Run: headless pygame with SDL's dummy video driver; simulated clock (each Clock.tick advances the game by its frame time, no real sleeping); random seed 0; keys injected as events and as key.get_pressed() state; no mouse input; restart key C tapped at the start of phases 3 and 4.
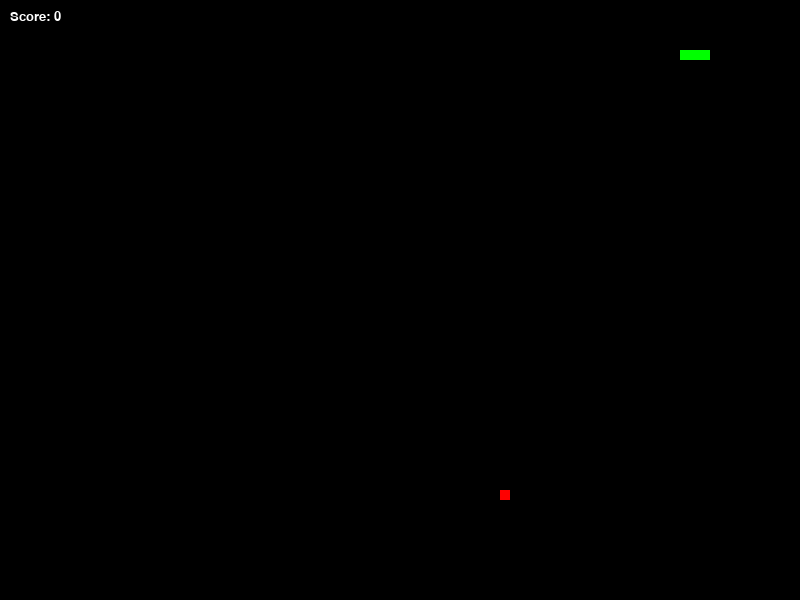
Frame 1 of 2 · flips 1–60 · no input
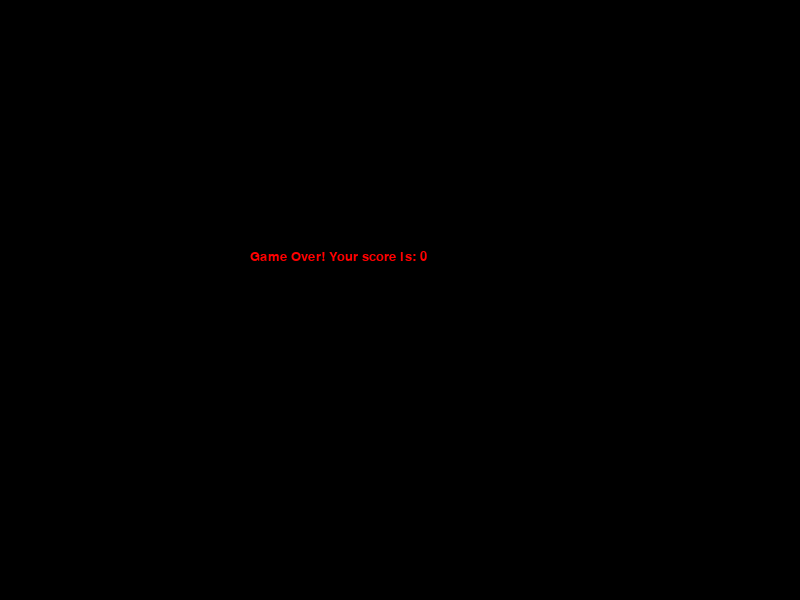
Frame 2 of 2 · flips 61–180 · tapped SPACE, RETURN · held RIGHT (→), D

The pygame program that drew these frames:

import pygame
import random

pygame.init()
screen = pygame.display.set_mode((800, 600))
pygame.display.set_caption('Snake Game')
black = (0, 0, 0)
white = (255, 255, 255)
red = (255, 0, 0)
green = (0, 255, 0)
blue = (0, 0, 255)

snake_pos = [100, 50]
snake_body = [[100, 50], [90, 50], [80, 50]]
direction = 'RIGHT'
change_direction = direction

game_over = False
game_close = False
x = random.randint(1, (800 // 10)) * 10
y = random.randint(1, (600 // 10)) * 10

clock = pygame.time.Clock()

pts = 0
font = pygame.font.SysFont('comicsansms', 20)
while not game_over:
    while game_close:
        screen.fill(black)
        game_over_text = font.render(
            'Game Over! Your score is: ' + str(pts), True, red)
        screen.blit(game_over_text, (250, 250))
        pygame.display.update()
        for event in pygame.event.get():
            if event.type == pygame.KEYDOWN:
                if event.key == pygame.K_q:
                    game_over = True
                    game_close = False
                if event.key == pygame.K_c:
                    snakeGame()
    for event in pygame.event.get():
        if event.type == pygame.KEYDOWN:
            if event.key == pygame.K_LEFT and direction != 'RIGHT':
                change_direction = 'LEFT'
            if event.key == pygame.K_RIGHT and direction != 'LEFT':
                change_direction = 'RIGHT'
            if event.key == pygame.K_UP and direction != 'DOWN':
                change_direction = 'UP'
            if event.key == pygame.K_DOWN and direction != 'UP':
                change_direction = 'DOWN'

    if change_direction == 'RIGHT' and direction != 'LEFT':
        direction = change_direction
    if change_direction == 'LEFT' and direction != 'RIGHT':
        direction = change_direction
    if change_direction == 'UP' and direction != 'DOWN':
        direction = change_direction
    if change_direction == 'DOWN' and direction != 'UP':
        direction = change_direction

    if direction == 'RIGHT':
        snake_pos[0] += 10
    if direction == 'LEFT':
        snake_pos[0] -= 10
    if direction == 'UP':
        snake_pos[1] -= 10
    if direction == 'DOWN':
        snake_pos[1] += 10

    snake_body.insert(0, list(snake_pos))
    if snake_pos[0] == x and snake_pos[1] == y:
        pts += 1
        x = random.randint(1, (800 // 10)) * 10
        y = random.randint(1, (600 // 10)) * 10
    else:
        snake_body.pop()

    if snake_pos[0] < 0 or snake_pos[0] > 800 - 10:
        game_close = True
    if snake_pos[1] < 0 or snake_pos[1] > 600 - 10:
        game_close = True

    for block in snake_body[1:]:
        if snake_pos[0] == block[0] and snake_pos[1] == block[1]:
            game_close = True

    screen.fill(black)
    for pos in snake_body:
        pygame.draw.rect(screen, green, pygame.Rect(pos[0], pos[1], 10, 10))
    pygame.draw.rect(screen, red, pygame.Rect(x, y, 10, 10))

    score_text = font.render('Score: ' + str(pts), True, white)
    screen.blit(score_text, (10, 10))
    pygame.display.update()
    clock.tick(10)


def close_game():
    pygame.quit()
    quit()


def restart_game():
    global snake_pos, snake_body, direction, x, y, pts
    snake_pos = [100, 50]
    snake_body = [[100, 50], [90, 50], [80, 50]]
    direction = 'RIGHT'
    change_direction = direction
    x = random.randint(1, (800 // 10)) * 10
    y = random.randint(1, (600 // 10)) * 10
    pts = 0


while True:
    for event in pygame.event.get():
        if event.type == pygame.QUIT:
            close_game()
        elif event.type == pygame.KEYDOWN:
            if event.key == pygame.K_c:
                restart_game()
            if event.key == pygame.K_q:
                game_over = True
                game_close = False

    if game_close:
        while game_close:
            for event in pygame.event.get():
                if event.type == pygame.KEYDOWN:
                    if event.key == pygame.K_q:
                        game_over = True
                        game_close = False
                    if event.key == pygame.K_c:
                        restart_game()

            screen.fill(black)

            game_over_text = font.render(
                'Game Over! Your score is: ' + str(pts), True, red)
            screen.blit(game_over_text, (250, 250))

            pygame.display.update()
            clock.tick(10)
    else:
        snakeGame()
